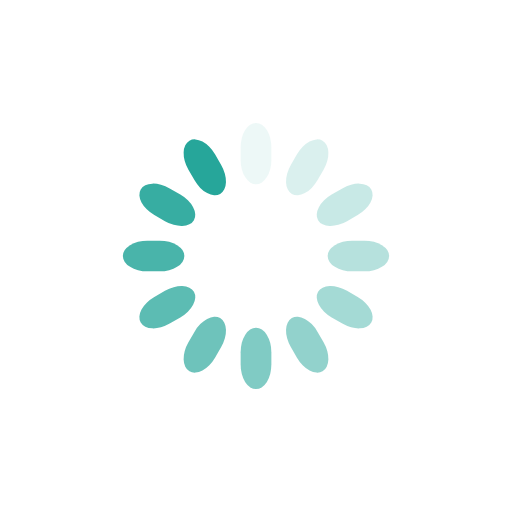
t = 0.00 s
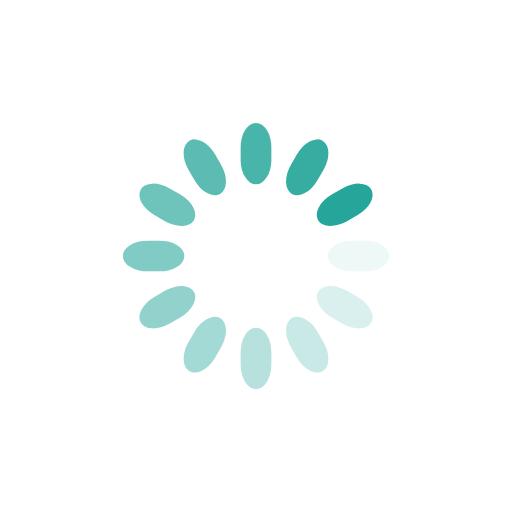
t = 0.25 s
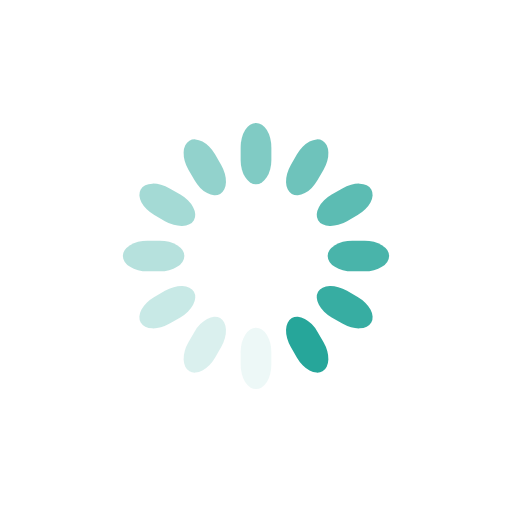
t = 0.50 s
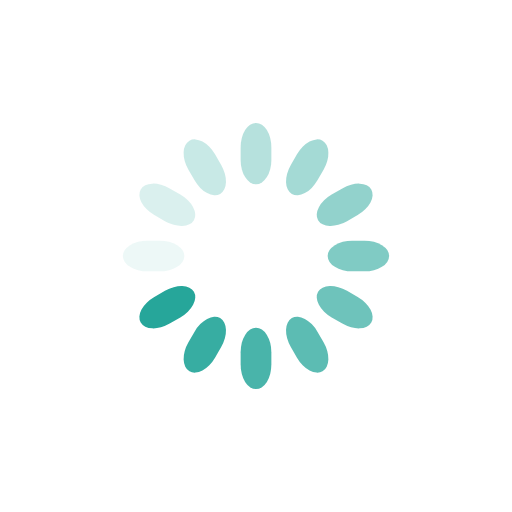
t = 0.75 s

The animated SVG that drew these frames (rendered in a browser with its animation timeline set to each time). Animation: 12 SMIL elements (animate=12); one cycle of 1.00 s, repeats indefinitely.

<svg class="lds-spinner" width="100%" height="100%" xmlns="http://www.w3.org/2000/svg" xmlns:xlink="http://www.w3.org/1999/xlink" viewBox="0 0 100 100" preserveAspectRatio="xMidYMid"><g transform="rotate(0 50 50)">
  <rect x="47" y="24" rx="9.4" ry="4.8" width="6" height="12" fill="#26A69A">
    <animate attributeName="opacity" values="1;0" keyTimes="0;1" dur="1s" begin="-0.9166666666666666s" repeatCount="indefinite"></animate>
  </rect>
</g><g transform="rotate(30 50 50)">
  <rect x="47" y="24" rx="9.4" ry="4.8" width="6" height="12" fill="#26A69A">
    <animate attributeName="opacity" values="1;0" keyTimes="0;1" dur="1s" begin="-0.8333333333333334s" repeatCount="indefinite"></animate>
  </rect>
</g><g transform="rotate(60 50 50)">
  <rect x="47" y="24" rx="9.4" ry="4.8" width="6" height="12" fill="#26A69A">
    <animate attributeName="opacity" values="1;0" keyTimes="0;1" dur="1s" begin="-0.75s" repeatCount="indefinite"></animate>
  </rect>
</g><g transform="rotate(90 50 50)">
  <rect x="47" y="24" rx="9.4" ry="4.8" width="6" height="12" fill="#26A69A">
    <animate attributeName="opacity" values="1;0" keyTimes="0;1" dur="1s" begin="-0.6666666666666666s" repeatCount="indefinite"></animate>
  </rect>
</g><g transform="rotate(120 50 50)">
  <rect x="47" y="24" rx="9.4" ry="4.8" width="6" height="12" fill="#26A69A">
    <animate attributeName="opacity" values="1;0" keyTimes="0;1" dur="1s" begin="-0.5833333333333334s" repeatCount="indefinite"></animate>
  </rect>
</g><g transform="rotate(150 50 50)">
  <rect x="47" y="24" rx="9.4" ry="4.8" width="6" height="12" fill="#26A69A">
    <animate attributeName="opacity" values="1;0" keyTimes="0;1" dur="1s" begin="-0.5s" repeatCount="indefinite"></animate>
  </rect>
</g><g transform="rotate(180 50 50)">
  <rect x="47" y="24" rx="9.4" ry="4.8" width="6" height="12" fill="#26A69A">
    <animate attributeName="opacity" values="1;0" keyTimes="0;1" dur="1s" begin="-0.4166666666666667s" repeatCount="indefinite"></animate>
  </rect>
</g><g transform="rotate(210 50 50)">
  <rect x="47" y="24" rx="9.4" ry="4.8" width="6" height="12" fill="#26A69A">
    <animate attributeName="opacity" values="1;0" keyTimes="0;1" dur="1s" begin="-0.3333333333333333s" repeatCount="indefinite"></animate>
  </rect>
</g><g transform="rotate(240 50 50)">
  <rect x="47" y="24" rx="9.4" ry="4.8" width="6" height="12" fill="#26A69A">
    <animate attributeName="opacity" values="1;0" keyTimes="0;1" dur="1s" begin="-0.25s" repeatCount="indefinite"></animate>
  </rect>
</g><g transform="rotate(270 50 50)">
  <rect x="47" y="24" rx="9.4" ry="4.8" width="6" height="12" fill="#26A69A">
    <animate attributeName="opacity" values="1;0" keyTimes="0;1" dur="1s" begin="-0.16666666666666666s" repeatCount="indefinite"></animate>
  </rect>
</g><g transform="rotate(300 50 50)">
  <rect x="47" y="24" rx="9.4" ry="4.8" width="6" height="12" fill="#26A69A">
    <animate attributeName="opacity" values="1;0" keyTimes="0;1" dur="1s" begin="-0.08333333333333333s" repeatCount="indefinite"></animate>
  </rect>
</g><g transform="rotate(330 50 50)">
  <rect x="47" y="24" rx="9.4" ry="4.8" width="6" height="12" fill="#26A69A">
    <animate attributeName="opacity" values="1;0" keyTimes="0;1" dur="1s" begin="0s" repeatCount="indefinite"></animate>
  </rect>
</g></svg>
